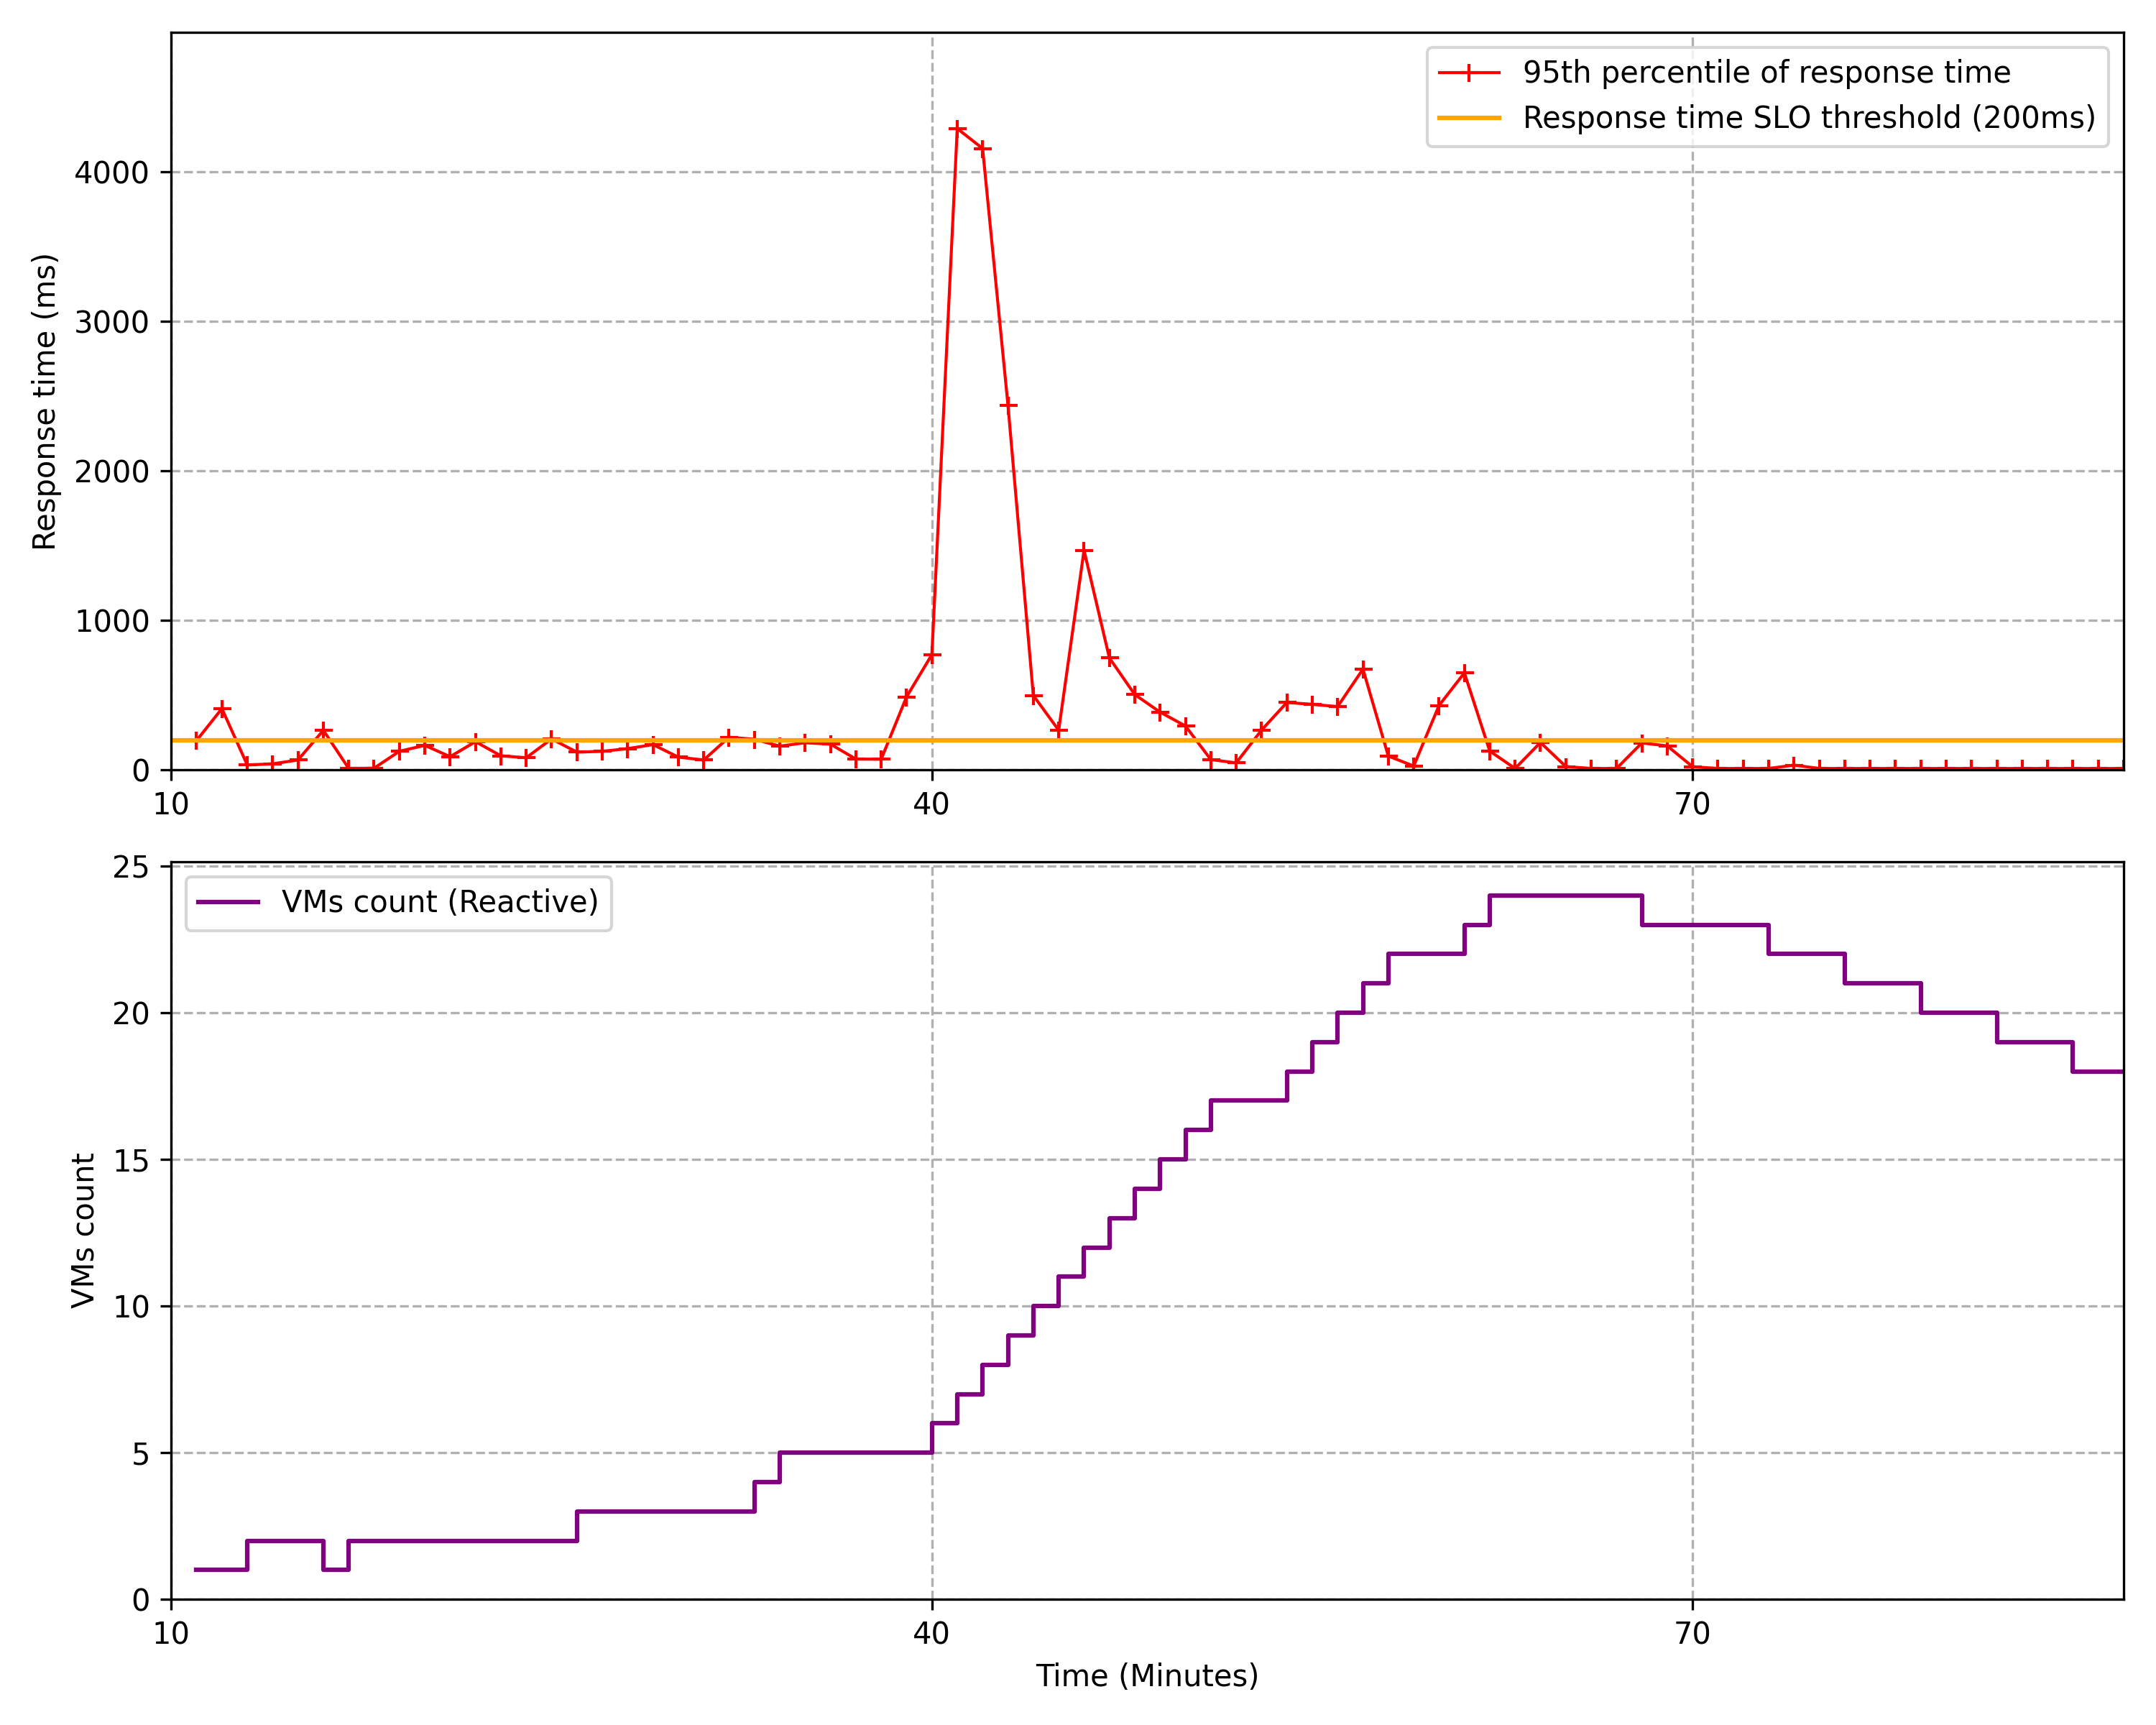

Values plotted in this chart, from the file beside it:
minute, requests, response_time, vms_count
1, 678, 65.3, 1
2, 581, 35.44, 1
3, 560, 29.25, 1
4, 831, 116.9, 1
5, 1004, 182.7, 1
6, 1091, 219.1, 1
7, 1136, 31.59, 2
8, 1068, 21.71, 2
9, 780, 10.0, 2
10, 640, 53.35, 1
11, 1038, 196.6, 1
12, 1475, 410.3, 1
13, 1148, 33.36, 2
14, 1199, 40.97, 2
15, 1365, 66.74, 2
16, 1194, 265.2, 1
17, 988, 10.4, 2
18, 998, 11.79, 2
19, 1707, 125, 2
20, 1917, 164.6, 2
21, 1500, 88.88, 2
22, 2040, 189.2, 2
23, 1535, 94.8, 2
24, 1456, 81.55, 2
25, 2129, 207.8, 2
26, 2512, 119.2, 3
27, 2556, 124.5, 3
28, 2704, 142.7, 3
29, 2913, 169.5, 3
30, 2224, 85.98, 3
31, 2047, 66.69, 3
32, 3272, 218.9, 3
33, 4236, 205.4, 4
34, 4721, 159, 5
35, 5012, 182.1, 5
36, 4894, 172.6, 5
37, 3510, 73.03, 5
38, 3490, 71.73, 5
39, 8029, 488.7, 5
40, 11965, 771, 6
41, 27421, 4288, 7
42, 31021, 4155, 8
43, 29033, 2439, 9
44, 16211, 498.4, 10
45, 13145, 265.7, 11
46, 31754, 1468, 12
47, 25579, 749.1, 13
48, 22824, 504.2, 14
49, 21497, 386.8, 15
50, 20068, 293.9, 16
51, 11748, 69.49, 17
52, 10544, 47.26, 17
53, 20341, 266.4, 17
54, 27808, 451.3, 18
55, 28949, 438.6, 19
56, 29965, 423.7, 20
57, 39336, 674.3, 21
58, 16753, 92.76, 22
59, 12104, 26.39, 22
60, 33233, 430.9, 22
... 27 more rows
